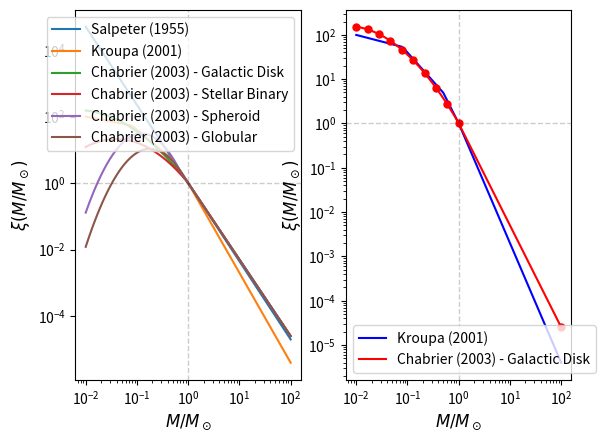

Reproduce this figure in Python.
import numpy
import matplotlib.pyplot as plt

def Salpeter1955(mgrid=None):
    if mgrid==None:
        mgrid = numpy.logspace(-2,2,100)
    xi = mgrid**-2.35
    return mgrid,xi

def Kroupa2001(mgrid=None):
    if mgrid==None:
        mgrid = numpy.logspace(-2,2,100)
    xi_001_008  = (mgrid**-0.3)*(0.5**-1)*(0.08**-1)
    xi_008_05   = (mgrid**-1.3)*(0.5**-1)
    xi_05_1     = (mgrid**-2.3)*1
    xi_1_100    = (mgrid**-2.7)*1

    mask_001_008 = (0.01<=mgrid) & (mgrid<0.08) 
    mask_008_05 = (0.08<=mgrid) & (mgrid<0.5) 
    mask_05_1 = (0.5<=mgrid) & (mgrid<1) 
    mask_1_100 = (1<=mgrid) & (mgrid<=100)

    xi = (xi_001_008 * mask_001_008) + (xi_008_05 * mask_008_05) + (xi_05_1 * mask_05_1) + (xi_1_100 * mask_1_100)
    return mgrid,xi

def Chabrier2003(mgrid=None,imf_type="gal-disk"):
    if mgrid==None:
        mgrid = numpy.logspace(-2,2,100)

    # xi(m) = xi(log m) / m ln 10
    def chab_left(m,A,mc,sigma):
        return  (A/(m*numpy.log(10)))* numpy.exp((-(numpy.log10(m)-numpy.log10(mc))**2)/(2*(sigma**2)))
    def chab_right(m,A,x):
        return  (A/(m*numpy.log(10)))*(m**-x)


    if imf_type == "gal-disk":
        mnorm=1
        xi_l = chab_left(mgrid,0.158,0.08,0.69)
        xi_r = chab_right(mgrid,4.4e-2,1.3)
        mask_l = mgrid<=mnorm
        mask_r = mgrid>mnorm
        xi = (xi_l*mask_l)+(xi_r*mask_r)
        return mgrid, xi/(4.4e-2/numpy.log(10))
    
    if imf_type == "binary":
        mnorm=1
        xi_l = chab_left(mgrid,0.086,0.22,0.57)      
        xi_r = chab_right(mgrid,4.4e-2,1.3)
        mask_l = mgrid<=mnorm
        mask_r = mgrid>mnorm
        xi = (xi_l*mask_l)+(xi_r*mask_r)
        return mgrid, xi/(4.4e-2/numpy.log(10))
    
    if imf_type == "spheroid":
        mnorm=0.7
        xi_l = chab_left(mgrid,3.6e-4,0.22,0.33)      
        xi_r = chab_right(mgrid,7.1e-5,1.3)
        mask_l = mgrid<=mnorm
        mask_r = mgrid>mnorm
        xi = (xi_l*mask_l)+(xi_r*mask_r)
        return mgrid, xi/(7.1e-5/numpy.log(10))
    
    if imf_type == "globular":
        mnorm=0.9
        xi_l = chab_left(mgrid,1,0.33,0.34)      
        xi_r = chab_right(mgrid,1,1.3)
        mask_l = mgrid<=mnorm
        mask_r = mgrid>mnorm
        xi = (xi_l*mask_l) * (chab_right(mnorm,1,1.3)/chab_left(mnorm,1,0.33,0.34))   +(xi_r*mask_r)
        return mgrid, xi/(1/numpy.log(10))



fig,ax = plt.subplots(1,2)

# COMPARE
if True:
    m,xi = Salpeter1955()
    ax[0].plot(m,xi,label="Salpeter (1955)")

    m,xi = Kroupa2001()
    ax[0].plot(m,xi,label="Kroupa (2001)")

    m,xi = Chabrier2003(imf_type="gal-disk")
    ax[0].plot(m,xi,label="Chabrier (2003) - Galactic Disk")

    m,xi = Chabrier2003(imf_type="binary")
    ax[0].plot(m,xi,label="Chabrier (2003) - Stellar Binary")

    m,xi = Chabrier2003(imf_type="spheroid")
    ax[0].plot(m,xi,label="Chabrier (2003) - Spheroid")

    m,xi = Chabrier2003(imf_type="globular")
    ax[0].plot(m,xi,label="Chabrier (2003) - Globular")


# Chabrier Segmentaion
if True:
    m,xi = Kroupa2001()
    ax[1].plot(m,xi,label="Kroupa (2001)",color='b')

    m,xi = Chabrier2003(imf_type="gal-disk")
    # m,xi = Chabrier2003(imf_type="globular")
    ax[1].plot(m,xi,color='r',label="Chabrier (2003) - Galactic Disk")

    # def Chabrier_Disk(m):
    #     mnorm=1
    #     def chab_left(m,A=0.158,mc=0.08,sigma=0.69):
    #         return  (A/(m*numpy.log(10)))* numpy.exp((-(numpy.log10(m)-numpy.log10(mc))**2)/(2*(sigma**2)))
    #     def chab_right(m,A=4.4e-2,x=1.3):
    #         return  (A/(m*numpy.log(10)))*(m**-x)
        
    #     if m<mnorm: return chab_left(m) / (4.4e-2/numpy.log(10))
    #     else: return chab_right(m)/(4.4e-2/numpy.log(10))


    mass_boundaries=numpy.append(numpy.logspace(-2,0,10),100)
    imf_val=[Chabrier2003(m)[1] for m in mass_boundaries]
    # imf_val=[Chabrier2003(m,"globular")[1] for m in mass_boundaries]

    ax[1].plot(mass_boundaries,imf_val,'r.',ms=10)
    # ax[1].plot(mass_boundaries,imf_val,'m.',ms=10)

    alpha=[]
    for i in range(len(mass_boundaries)-1):
        a=-((numpy.log10(imf_val[i]/imf_val[i+1]))/(numpy.log10(mass_boundaries[i]/mass_boundaries[i+1])))
        alpha.append(numpy.round(a,2))
    alpha=numpy.array(alpha)

    alp = "".join([str(numpy.round(a,2))+"," for a in alpha])[:-1]
    bnd = "".join([str(numpy.round(m,2))+"," for m in mass_boundaries])[:-1]

    print("EXPONENT :",alp)
    print("BOUNDARIES :",bnd)

for axi in [ax[0],ax[1]]:
    axi.set_xscale("log")
    axi.set_yscale("log")
    axi.set_xlabel("$M/M_\odot$",fontsize=12)
    axi.set_ylabel("$\\xi(M/M_\odot)$",fontsize=12)
    axi.legend()
    axi.axvline(1,color="k",ls='--',lw=1,alpha=0.2)
    axi.axhline(1,color="k",ls='--',lw=1,alpha=0.2)

# ax[1].set_title("EXPONENT : "+alp+"\n"+"BOUNDARIES : "+bnd,fontsize=8)

plt.show()